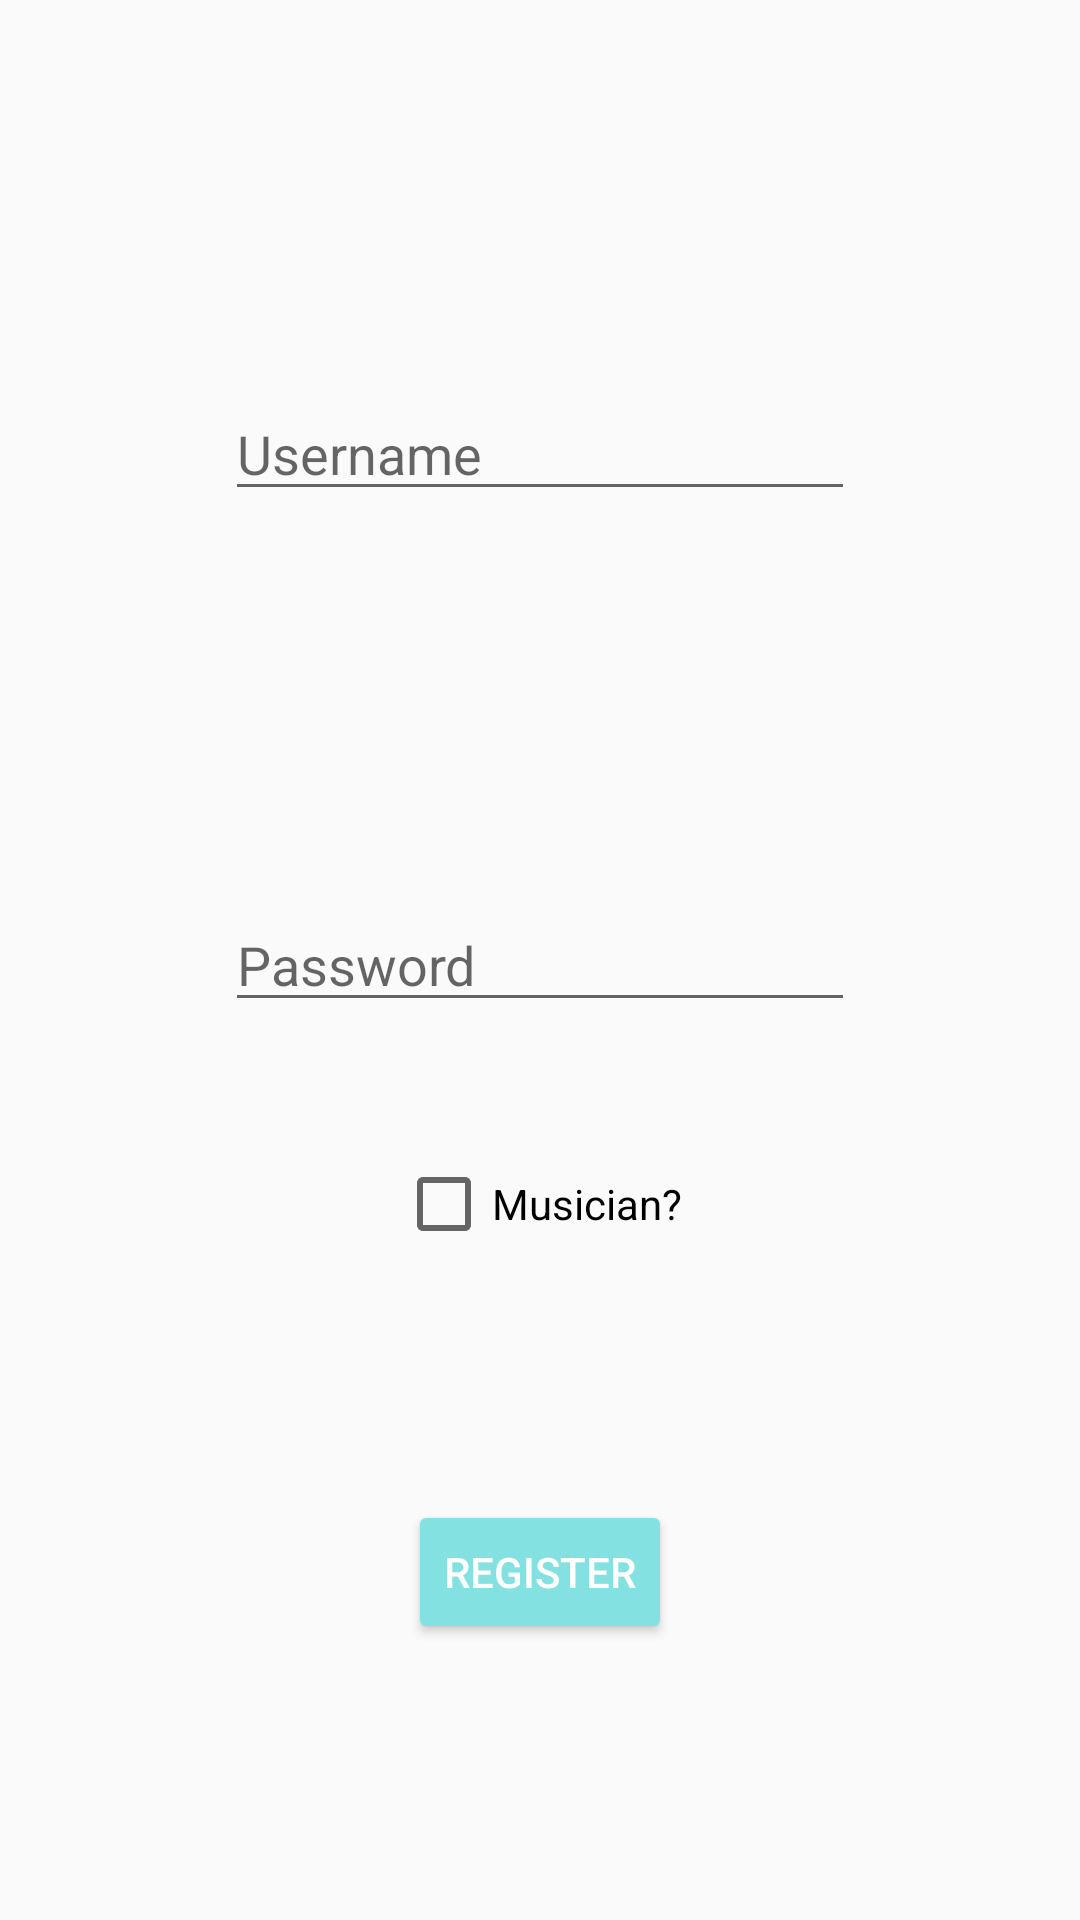

This screen was rendered from an Android layout file. Write that file and the resources it references.
<!-- AndroidManifest.xml: application theme AppTheme -->
<!-- res/layout/activity_registration.xml -->
<?xml version="1.0" encoding="utf-8"?>
<android.support.constraint.ConstraintLayout
    xmlns:android="http://schemas.android.com/apk/res/android"
    xmlns:app="http://schemas.android.com/apk/res-auto"
    xmlns:tools="http://schemas.android.com/tools"
    android:layout_width="match_parent"
    android:layout_height="match_parent">

    <EditText
        android:id="@+id/usermameInput"
        android:layout_width="wrap_content"
        android:layout_height="wrap_content"
        android:layout_marginBottom="8dp"
        android:layout_marginLeft="8dp"
        android:layout_marginRight="8dp"
        android:layout_marginTop="8dp"
        android:ems="10"
        android:hint="Username"
        android:inputType="textPersonName"
        app:layout_constraintBottom_toTopOf="@+id/passwordInput"
        app:layout_constraintLeft_toLeftOf="parent"
        app:layout_constraintRight_toRightOf="parent"
        app:layout_constraintTop_toTopOf="parent" />

    <EditText
        android:id="@+id/passwordInput"
        android:layout_width="wrap_content"
        android:layout_height="wrap_content"
        android:layout_marginBottom="8dp"
        android:layout_marginLeft="8dp"
        android:layout_marginRight="8dp"
        android:layout_marginTop="8dp"
        android:ems="10"
        android:hint="Password"
        android:inputType="textPassword"
        app:layout_constraintBottom_toBottomOf="parent"
        app:layout_constraintLeft_toLeftOf="parent"
        app:layout_constraintRight_toRightOf="parent"
        app:layout_constraintTop_toTopOf="parent" />

    <CheckBox
        android:id="@+id/isMusicianCheckBox"
        android:layout_width="wrap_content"
        android:layout_height="wrap_content"
        android:layout_marginBottom="180dp"
        android:layout_marginTop="8dp"
        android:text="Musician?"
        app:layout_constraintBottom_toBottomOf="parent"
        app:layout_constraintTop_toBottomOf="@+id/passwordInput"
        android:layout_marginRight="16dp"
        app:layout_constraintVertical_bias="0.461"
        app:layout_constraintRight_toRightOf="parent"
        android:layout_marginLeft="8dp"
        app:layout_constraintLeft_toLeftOf="parent"
        app:layout_constraintHorizontal_bias="0.515" />

    <Button
        android:id="@+id/registerButton"
        style="@style/Widget.AppCompat.Button.Colored"
        android:layout_width="wrap_content"
        android:layout_height="wrap_content"
        android:layout_marginBottom="8dp"
        android:layout_marginLeft="8dp"
        android:layout_marginRight="8dp"
        android:layout_marginTop="8dp"
        android:onClick="onRegisterButton"
        android:text="Register"
        app:layout_constraintBottom_toBottomOf="parent"
        app:layout_constraintLeft_toLeftOf="parent"
        app:layout_constraintRight_toRightOf="parent"
        app:layout_constraintTop_toBottomOf="@+id/isMusicianCheckBox"
        app:layout_constraintVertical_bias="0.471" />

</android.support.constraint.ConstraintLayout>
<!-- resources referenced by this layout -->
<resources>
  <style name="AppTheme" parent="Theme.AppCompat.Light.DarkActionBar">
          
          <item name="colorPrimary">@color/colorPrimary</item>
          <item name="colorPrimaryDark">@color/colorPrimaryDark</item>
          <item name="colorAccent">@color/colorAccent</item>
          <item name="android:textColorPrimary">@color/primary_text_material_light</item>
          <item name="android:statusBarColor">@color/colorPrimary</item>
      </style>
  <color name="colorPrimary">#232323</color>
  <color name="colorPrimaryDark">#070707</color>
  <color name="colorAccent">#84e1e1</color>
  <color name="primary_text_material_light">#8c8c8c</color>
</resources>
